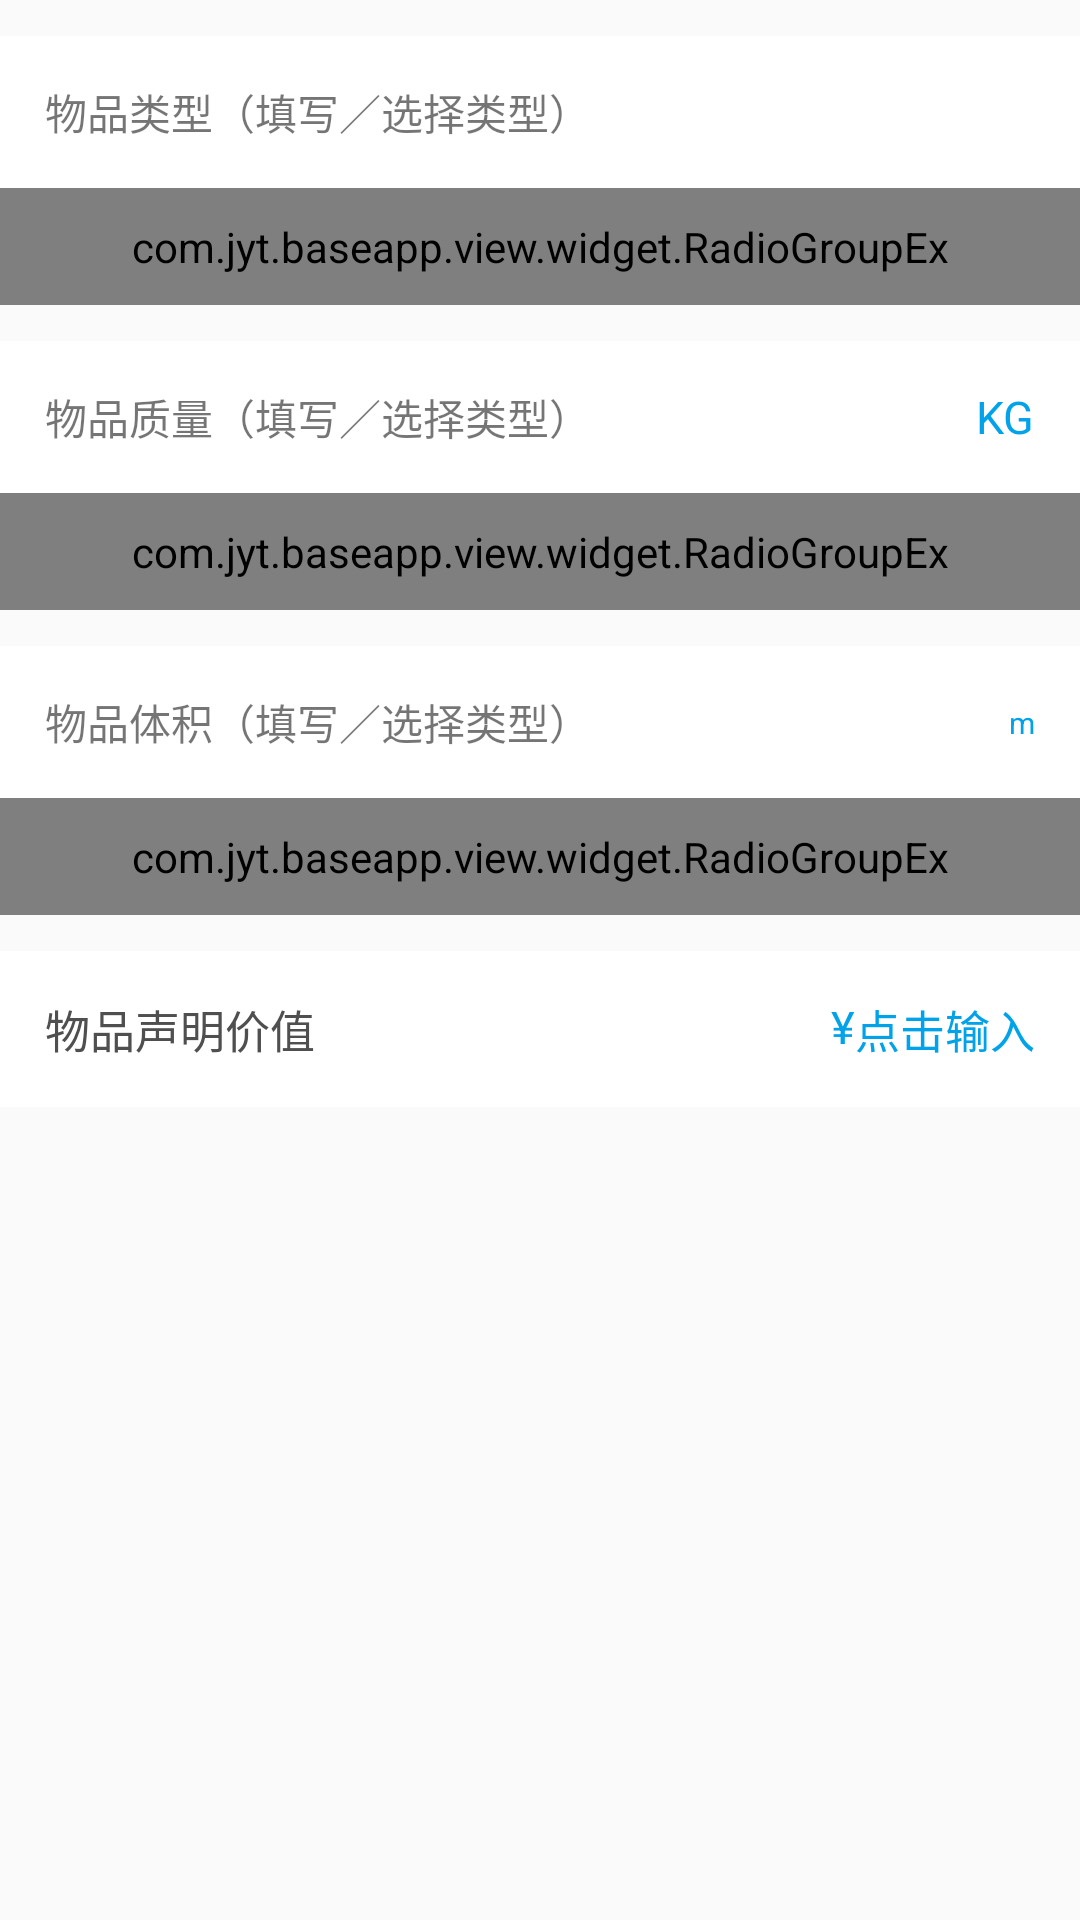

Here is an Android app screen rendered from its layout file. Give the layout XML and the strings, colors and styles it references.
<!-- AndroidManifest.xml: application theme AppTheme -->
<!-- res/layout/activity_goods_detail.xml -->
<?xml version="1.0" encoding="utf-8"?>
<LinearLayout xmlns:android="http://schemas.android.com/apk/res/android"
    android:orientation="vertical" android:layout_width="match_parent"
    android:layout_height="match_parent">
    <ScrollView
        android:focusable="true"
        android:focusableInTouchMode="true"
        android:layout_weight="1"
        android:layout_width="match_parent"
        android:layout_height="match_parent">
        <LinearLayout
            android:orientation="vertical"
            android:layout_width="match_parent"
            android:layout_height="match_parent">
            <View
                android:layout_width="match_parent"
                android:layout_height="12dp"/>

            <RelativeLayout
                android:background="@color/white"
                android:padding="15dp"
                android:layout_width="match_parent"
                android:layout_height="wrap_content">
                <TextView
                    android:text="物品类型（填写／选择类型）"
                    android:layout_width="wrap_content"
                    android:layout_height="wrap_content" />

                <EditText
                    android:id="@+id/text_type"
                    android:layout_width="wrap_content"
                    android:layout_height="wrap_content"
                    android:layout_alignParentRight="true"
                    android:background="@null"
                    android:gravity="right"
                    android:minWidth="50dp"
                    android:singleLine="true"
                    android:textColor="@color/colorPrimary"
                    android:textSize="14sp" />
            </RelativeLayout>

            <com.jyt.baseapp.view.widget.RadioGroupEx
                android:id="@+id/group_type"
                android:layout_width="match_parent"
                android:layout_height="wrap_content"
                android:background="@color/white"
                android:orientation="horizontal"
                android:padding="10dp">

            </com.jyt.baseapp.view.widget.RadioGroupEx>

            <View
                android:layout_width="match_parent"
                android:layout_height="12dp"/>

            <RelativeLayout
                android:background="@color/white"
                android:padding="15dp"
                android:layout_width="match_parent"
                android:layout_height="wrap_content">
                <TextView
                    android:text="物品质量（填写／选择类型）"
                    android:layout_width="wrap_content"
                    android:layout_height="wrap_content" />

                <LinearLayout
                    android:layout_alignParentRight="true"
                    android:layout_width="wrap_content"
                    android:layout_height="wrap_content">

                    <EditText
                        android:id="@+id/text_weight"
                        style="@style/defaultTextStyle"
                        android:layout_width="wrap_content"
                        android:layout_height="wrap_content"
                        android:background="@null"
                        android:gravity="right"
                        android:minWidth="50dp"
                        android:singleLine="true"
                        android:textColor="@color/colorPrimary"
                        android:textSize="14sp" />
                    <TextView
                        style="@style/defaultTextStyle"
                        android:textColor="@color/colorPrimary"
                        android:text="KG"
                        android:layout_width="wrap_content"
                        android:layout_height="wrap_content" />
                </LinearLayout>

            </RelativeLayout>

            <com.jyt.baseapp.view.widget.RadioGroupEx
                android:id="@+id/group_weight"
                android:layout_width="match_parent"
                android:layout_height="wrap_content"
                android:background="@color/white"
                android:padding="10dp">

            </com.jyt.baseapp.view.widget.RadioGroupEx>

            <View
                android:layout_width="match_parent"
                android:layout_height="12dp"/>

            <RelativeLayout
                android:background="@color/white"
                android:padding="15dp"
                android:layout_width="match_parent"
                android:layout_height="wrap_content">
                <TextView
                    android:text="物品体积（填写／选择类型）"
                    android:layout_width="wrap_content"
                    android:layout_height="wrap_content" />

                <LinearLayout
                    android:layout_alignParentRight="true"
                    android:gravity="center"
                    android:layout_width="wrap_content"
                    android:layout_height="wrap_content">

                    <EditText
                        android:id="@+id/text_volume"
                        style="@style/defaultTextStyle"
                        android:layout_width="wrap_content"
                        android:layout_height="wrap_content"
                        android:background="@null"
                        android:gravity="right"
                        android:minWidth="50dp"
                        android:singleLine="true"
                        android:textColor="@color/colorPrimary"
                        android:textSize="14sp" />
                    <TextView
                        style="@style/defaultTextStyle"
                        android:textColor="@color/colorPrimary"
                        android:text="m"
                        android:layout_width="wrap_content"
                        android:layout_height="16dp"
                        android:id="@+id/text_volume_symbol"
                        android:textSize="10sp"
                        android:gravity="bottom" />
                </LinearLayout>

            </RelativeLayout>

            <com.jyt.baseapp.view.widget.RadioGroupEx
                android:id="@+id/group_volume"
                android:layout_width="match_parent"
                android:layout_height="wrap_content"
                android:background="@color/white"
                android:padding="10dp">

            </com.jyt.baseapp.view.widget.RadioGroupEx>

            <View
                android:layout_width="match_parent"
                android:layout_height="12dp"/>
            <RelativeLayout
                android:background="@color/white"
                android:padding="15dp"
                android:layout_width="match_parent"
                android:layout_height="wrap_content" >
                <TextView
                    style="@style/defaultTextStyle"
                    android:text="物品声明价值"
                    android:layout_width="wrap_content"
                    android:layout_height="wrap_content"
                    />


                <EditText
                    android:id="@+id/input_money"
                    android:layout_width="wrap_content"
                    android:layout_height="wrap_content"
                    android:layout_alignParentRight="true"
                    android:background="@null"
                    android:hint="点击输入"
                    android:inputType="numberDecimal"
                    android:minWidth="50dp"
                    android:singleLine="true"
                    android:textColor="@color/colorPrimary"
                    android:textColorHint="@color/colorPrimary"
                    android:textSize="15sp" />
                <TextView
                    android:layout_toLeftOf="@id/input_money"
                    android:textColor="@color/colorPrimary"
                    android:text="¥"
                    android:layout_width="wrap_content"
                    android:layout_height="wrap_content"
                    android:textSize="15sp" />
            </RelativeLayout>
        </LinearLayout>

    </ScrollView>
</LinearLayout>
<!-- resources referenced by this layout -->
<resources>
  <color name="colorPrimary">#00a3e9</color>
  <color name="white">#FFFFFF</color>
  <style name="defaultTextStyle">
          <item name="android:textSize">15sp</item>
          <item name="android:textColor">#4F4F4F</item>
      </style>
  <style name="AppTheme" parent="Theme.AppCompat.Light.NoActionBar">
          
          <item name="colorPrimary">@color/colorPrimary</item>
          <item name="colorPrimaryDark">@color/colorPrimaryDark</item>
          <item name="colorAccent">@color/colorAccent</item>
      </style>
  <color name="colorPrimaryDark">#00a3e9</color>
  <color name="colorAccent">#00a3e9</color>
</resources>
